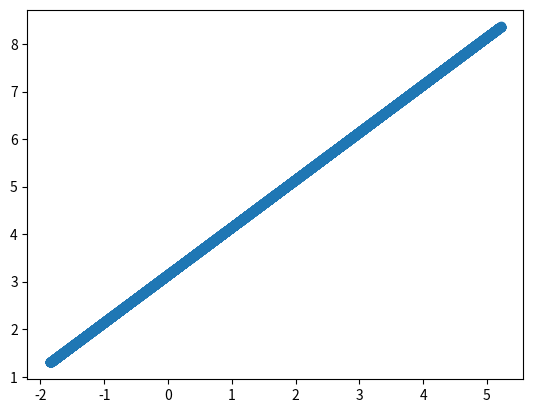

Generate this figure with matplotlib:
#!/usr/bin/env python3
# -*- coding: utf-8 -*-
"""
Created on Mon Nov 08 17:07:02 2021

[redacted]
"""

import numpy as np
import matplotlib.pyplot as plt
import matplotlib
from numpy import linalg as la

#------------------------------------------------------------------------------
#			ReLu and SiMEC functions
#------------------------------------------------------------------------------

#------------------------------------------------------------------------------
#ReLu
def relu(x):
    result = -0.01*x
    if x > 0:
        result = x
    return result
#------------------------------------------------------------------------------
#ReLu derivative
def relu_derivative(x):
    result = -0.01
    if x > 0:
        result = 1
    return result
#------------------------------------------------------------------------------
#Composition of relu and a linear application
def fun(x,A):
    temp = A.dot(x)
    result = relu(temp)
    return result
#------------------------------------------------------------------------------
#Jacobian of a composition of relu and a linear application
def fun_jac(x,A):
    temp = A.dot(x)
    result = A*relu_derivative(temp)
    return result
#------------------------------------------------------------------------------
#Simec algorithm. Args:
# x : strating point
# A : matrix of weights
# steps : number of iterations
# delta : integration step
# epsilon: all the eigenvalues less than epsilon are considered as null.
def simec(x,A,steps,delta,epsilon):
    starting_point = x
    eq_class = []
    eq_class.append(x)
    euclidean_metric = np.identity(x.shape[0])
    sign = 1;
    old_eigen = [-1,0]
    #Compute the pullback metric to find dim(Ker f^*g) of the starting point 
    jac_mat = fun_jac(starting_point,A)
    jac_mat_t = np.transpose(jac_mat)
    g = np.einsum( "ij,jk,kl", jac_mat_t, euclidean_metric, jac_mat )
    #Compute eigenvalues and eigenvectors
    eigenvalues, eigenvectors = la.eig(g)
    #Sort eigenvalues
    idx = eigenvalues.argsort()
    eigenvalues = eigenvalues[idx]
    eigenvectors = eigenvectors[:,idx]
    #Find the eigenvectors < epsilon
    old_ker_dim = 0
    for i in eigenvalues:
        if (i < epsilon): old_ker_dim+=1
    for j in range(0,steps):
        #Find the eigenvectors < epsilon
        max_id = 0
        for i in eigenvalues:
            if (i < epsilon): max_id+=1
        #If the all the eigenvalues are greater than epsilon, exit the main loop
        if (max_id == 0): break
        #If the dimension of the kernel change, exit the loop
        if (max_id != old_ker_dim): break
        #Select a null eigenvector randomly
        idx = np.random.randint(0,max_id)
        #Proceed in the direction of a null eigenvector
        if np.dot(old_eigen,eigenvectors[:,idx])>0:
            sign = +1
        else:
            sign = -1
        new_point = starting_point + delta*eigenvectors[:,idx]*sign
        eq_class.append(new_point)
        starting_point = new_point
        old_eigen = eigenvectors[:,idx]
        #Compute the pullback metric
        jac_mat = fun_jac(starting_point,A)
        jac_mat_t = np.transpose(jac_mat)
        g = np.einsum( "ij,jk,kl", jac_mat_t, euclidean_metric, jac_mat )
        #Compute eigenvalues and eigenvectors
        eigenvalues, eigenvectors = la.eig(g)
        #Sort eigenvalues
        idx = eigenvalues.argsort()
        eigenvalues = eigenvalues[idx]
        eigenvectors = eigenvectors[:,idx]
    return eq_class

#------------------------------------------------------------------------------



#------------------------------------------------------------------------------
#               Run the algoithm and plot the result
#------------------------------------------------------------------------------
#Set the matrix of weights and the starting point  
mat = np.matrix([1,-1])
sp = np.asarray([1.85,1.3])
#Run SiMEC  
eq_list = simec(sp,mat,10000,.001,0.00000001)
#Plot the result
xl, yl  = zip(*eq_list)
plt.scatter(xl,yl)
plt.plot()
plt.clf()

a = np.asarray([-1.85,1.3])
eq_list = simec(a,mat,10000,.001,0.00000001)
    
#print(diff)

#print(eq_list)
xl, yl  = zip(*eq_list)
plt.scatter(xl,yl)
plt.plot()
#plt.clf()
#Plot points



